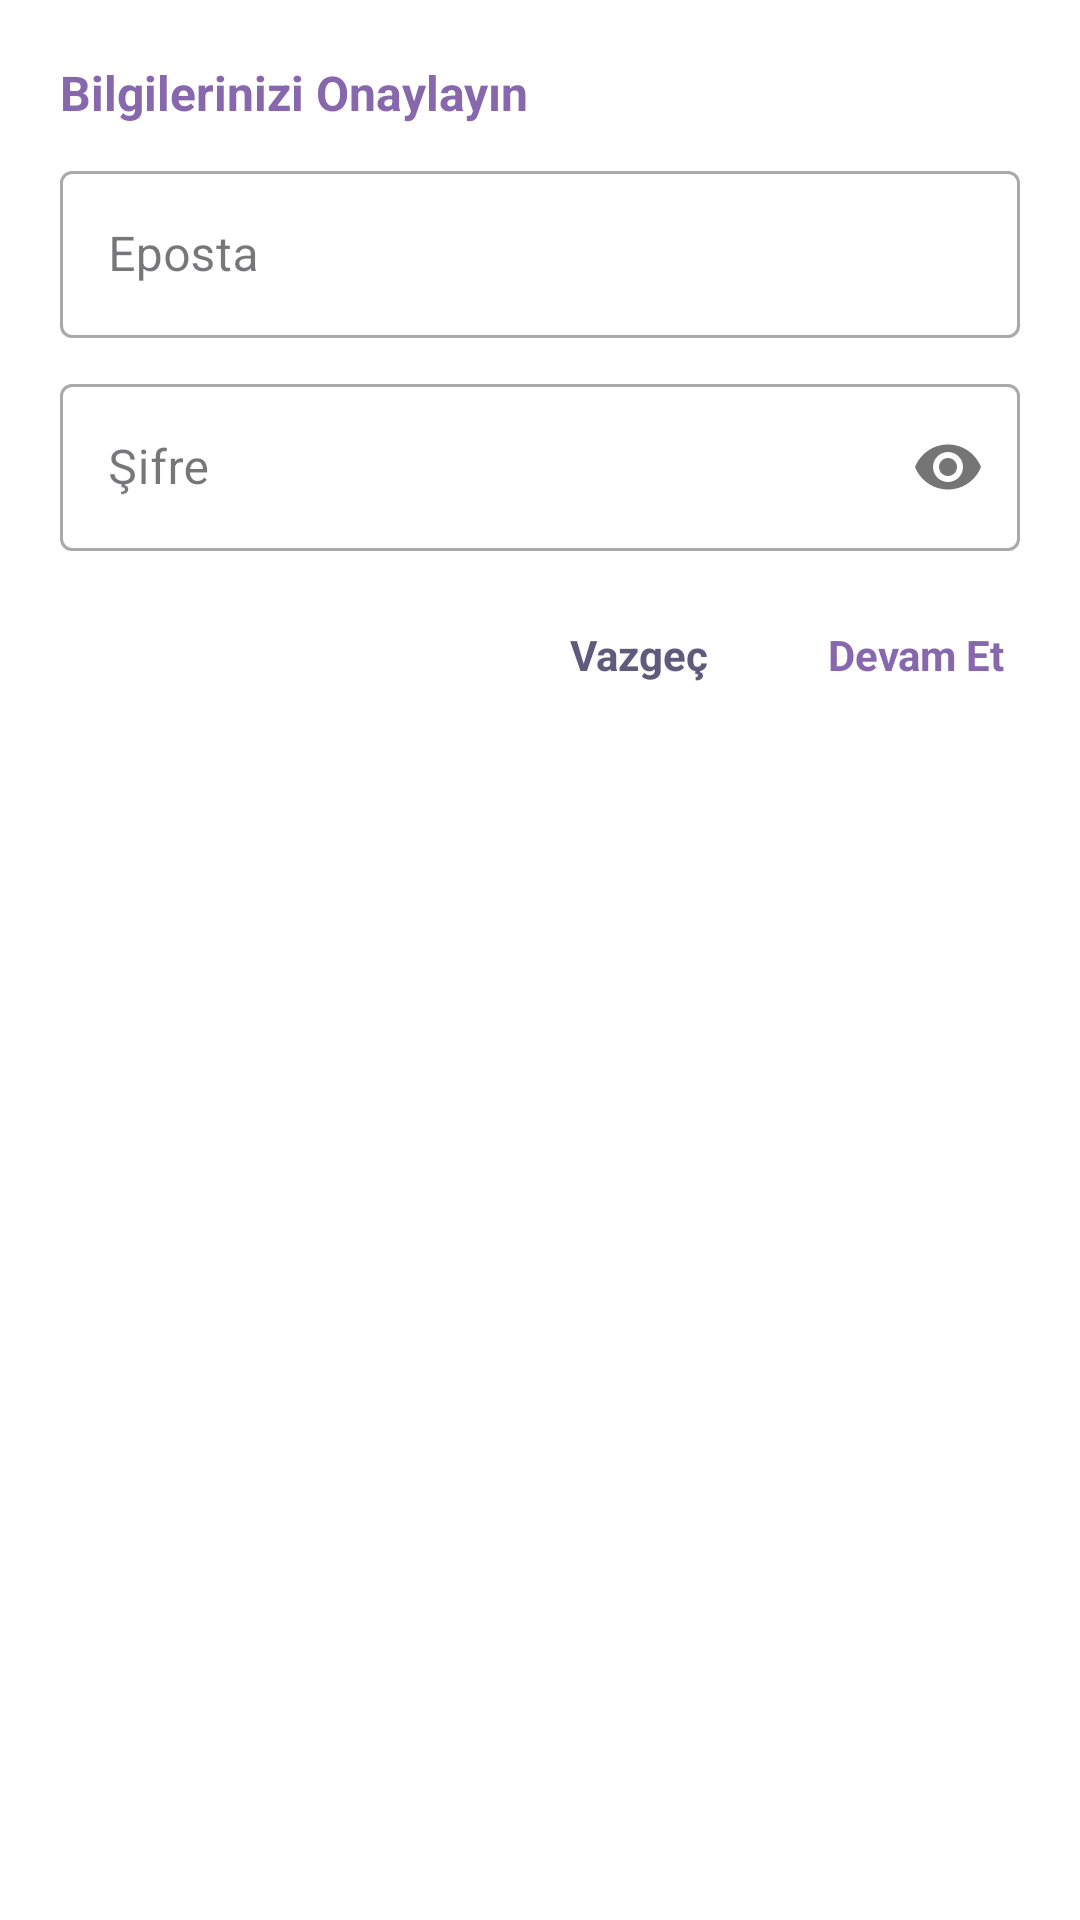

This screen was rendered from an Android layout file. Write that file and the resources it references.
<!-- AndroidManifest.xml: application theme Theme.CoinTicker -->
<!-- res/layout/re_entry_dialog.xml -->
<?xml version="1.0" encoding="utf-8"?>
<layout xmlns:android="http://schemas.android.com/apk/res/android"
    xmlns:app="http://schemas.android.com/apk/res-auto"
    xmlns:tools="http://schemas.android.com/tools">


    <androidx.constraintlayout.widget.ConstraintLayout
        android:layout_width="match_parent"
        android:layout_height="250dp"
        android:background="@color/customwhite"
        android:padding="20dp"
        tools:ignore="TextSizeCheck">

        <com.google.android.material.textview.MaterialTextView
            android:id="@+id/materialTextView"
            android:layout_width="wrap_content"
            android:layout_height="wrap_content"
            android:text="@string/infoVerify"
            android:textColor="@color/textColor1"
            android:textSize="16sp"
            android:textStyle="bold"
            app:layout_constraintStart_toStartOf="parent"
            app:layout_constraintTop_toTopOf="parent" />

        <com.google.android.material.textfield.TextInputLayout
            android:id="@+id/emailLayout"
            style="@style/Widget.MaterialComponents.TextInputLayout.OutlinedBox"
            android:layout_width="match_parent"
            android:layout_height="wrap_content"
            android:layout_marginTop="10dp"
            app:layout_constraintEnd_toEndOf="parent"
            app:layout_constraintStart_toStartOf="parent"
            app:layout_constraintTop_toBottomOf="@+id/materialTextView">

            <com.google.android.material.textfield.TextInputEditText
                android:id="@+id/eMailEdt"
                android:layout_width="match_parent"
                android:layout_height="match_parent"
                android:hint="@string/emailHint"
                android:inputType="textEmailAddress" />
        </com.google.android.material.textfield.TextInputLayout>

        <com.google.android.material.textfield.TextInputLayout
            android:id="@+id/pLayout"
            style="@style/Widget.MaterialComponents.TextInputLayout.OutlinedBox"
            android:layout_width="match_parent"
            android:layout_height="wrap_content"
            android:layout_marginTop="10dp"
            app:layout_constraintEnd_toEndOf="parent"
            app:layout_constraintStart_toStartOf="parent"
            app:layout_constraintTop_toBottomOf="@+id/emailLayout"
            app:passwordToggleEnabled="true">

            <com.google.android.material.textfield.TextInputEditText
                android:id="@+id/passwordEdt"
                android:layout_width="match_parent"
                android:layout_height="match_parent"
                android:hint="@string/passwordHint"
                android:inputType="numberPassword" />
        </com.google.android.material.textfield.TextInputLayout>

        <com.google.android.material.textview.MaterialTextView
            android:id="@+id/save_button"
            android:layout_width="wrap_content"
            android:layout_height="wrap_content"
            android:layout_marginTop="20dp"
            android:background="?attr/selectableItemBackgroundBorderless"
            android:padding="5dp"
            android:text="@string/continuee"
            android:textColor="@color/textColor1"
            android:textStyle="bold"
            app:layout_constraintEnd_toEndOf="@+id/pLayout"
            app:layout_constraintTop_toBottomOf="@+id/pLayout" />


        <com.google.android.material.textview.MaterialTextView
            android:id="@+id/cancel_button"
            android:layout_width="wrap_content"
            android:layout_height="wrap_content"
            android:layout_marginTop="20dp"
            android:layout_marginEnd="30dp"
            android:background="?attr/selectableItemBackgroundBorderless"
            android:padding="5dp"
            android:text="@string/cancel"
            android:textColor="@color/textColor2"
            android:textStyle="bold"
            app:layout_constraintEnd_toStartOf="@+id/save_button"
            app:layout_constraintTop_toBottomOf="@+id/pLayout" />


    </androidx.constraintlayout.widget.ConstraintLayout>
</layout>
<!-- resources referenced by this layout -->
<resources>
  <color name="customwhite">#FFFFFF</color>
  <color name="textColor1">#8868AD</color>
  <color name="textColor2">#605A7C</color>
  <string name="cancel">Vazgeç</string>
  <string name="continuee">Devam Et</string>
  <string name="emailHint"> Eposta</string>
  <string name="infoVerify">Bilgilerinizi Onaylayın</string>
  <string name="passwordHint"> Şifre</string>
  <style name="Theme.CoinTicker" parent="Base.Theme.CoinTicker" />
  <style name="Base.Theme.CoinTicker" parent="Theme.Material3.DayNight.NoActionBar">
          
          
  
      </style>
</resources>
